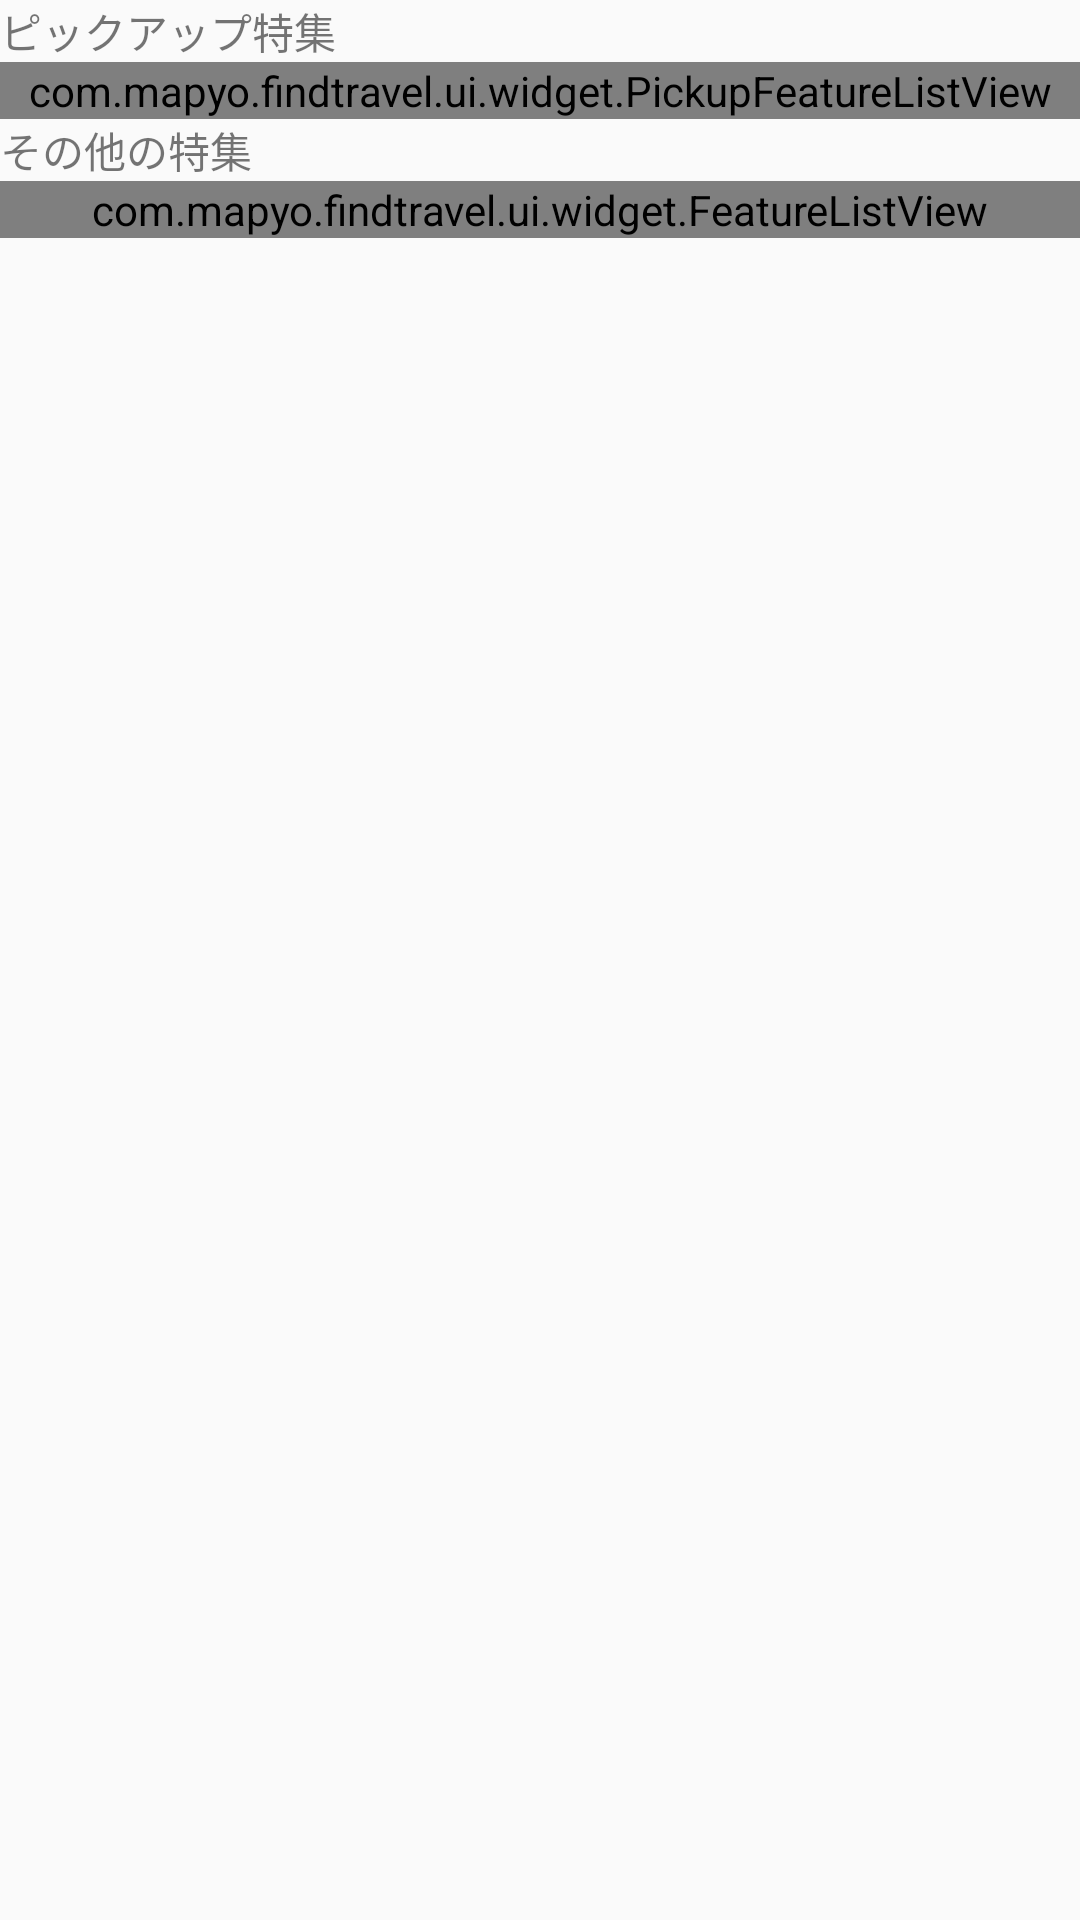

Android layout source for this screen:
<!-- AndroidManifest.xml: application theme AppTheme -->
<!-- res/layout/fragment_topic_list.xml -->
<?xml version="1.0" encoding="utf-8"?>
<layout xmlns:android="http://schemas.android.com/apk/res/android">

    <LinearLayout
        android:layout_width="match_parent"
        android:layout_height="match_parent"
        android:gravity="center_horizontal"
        android:orientation="vertical">

        <TextView
            android:layout_width="match_parent"
            android:layout_height="wrap_content"
            android:text="ピックアップ特集" />

        <com.example.findtravel.ui.widget.PickupFeatureListView
            android:id="@+id/fragment_pickup_feature_list_view"
            android:layout_width="match_parent"
            android:layout_height="wrap_content"
            android:clipToPadding="false"
            android:scrollbars="horizontal" />

        <TextView
            android:layout_width="match_parent"
            android:layout_height="wrap_content"
            android:text="その他の特集" />

        <com.example.findtravel.ui.widget.FeatureListView
            android:id="@+id/fragment_feature_list_view"
            android:layout_width="match_parent"
            android:layout_height="wrap_content"
            android:clipToPadding="false"
            android:scrollbars="vertical" />

    </LinearLayout>
</layout>
<!-- resources referenced by this layout -->
<resources>
  <style name="AppTheme" parent="Theme.AppCompat.Light.NoActionBar">
          
          <item name="colorPrimary">@color/colorPrimary</item>
          <item name="colorPrimaryDark">@color/colorPrimaryDark</item>
          <item name="colorAccent">@color/colorAccent</item>
      </style>
  <color name="colorPrimary">@color/orange_500</color>
  <color name="colorPrimaryDark">@color/orange_700</color>
  <color name="colorAccent">@color/red_a200</color>
  <color name="orange_500">#FF9800</color>
  <color name="orange_700">#F57C00</color>
  <color name="red_a200">#FF5252</color>
</resources>
